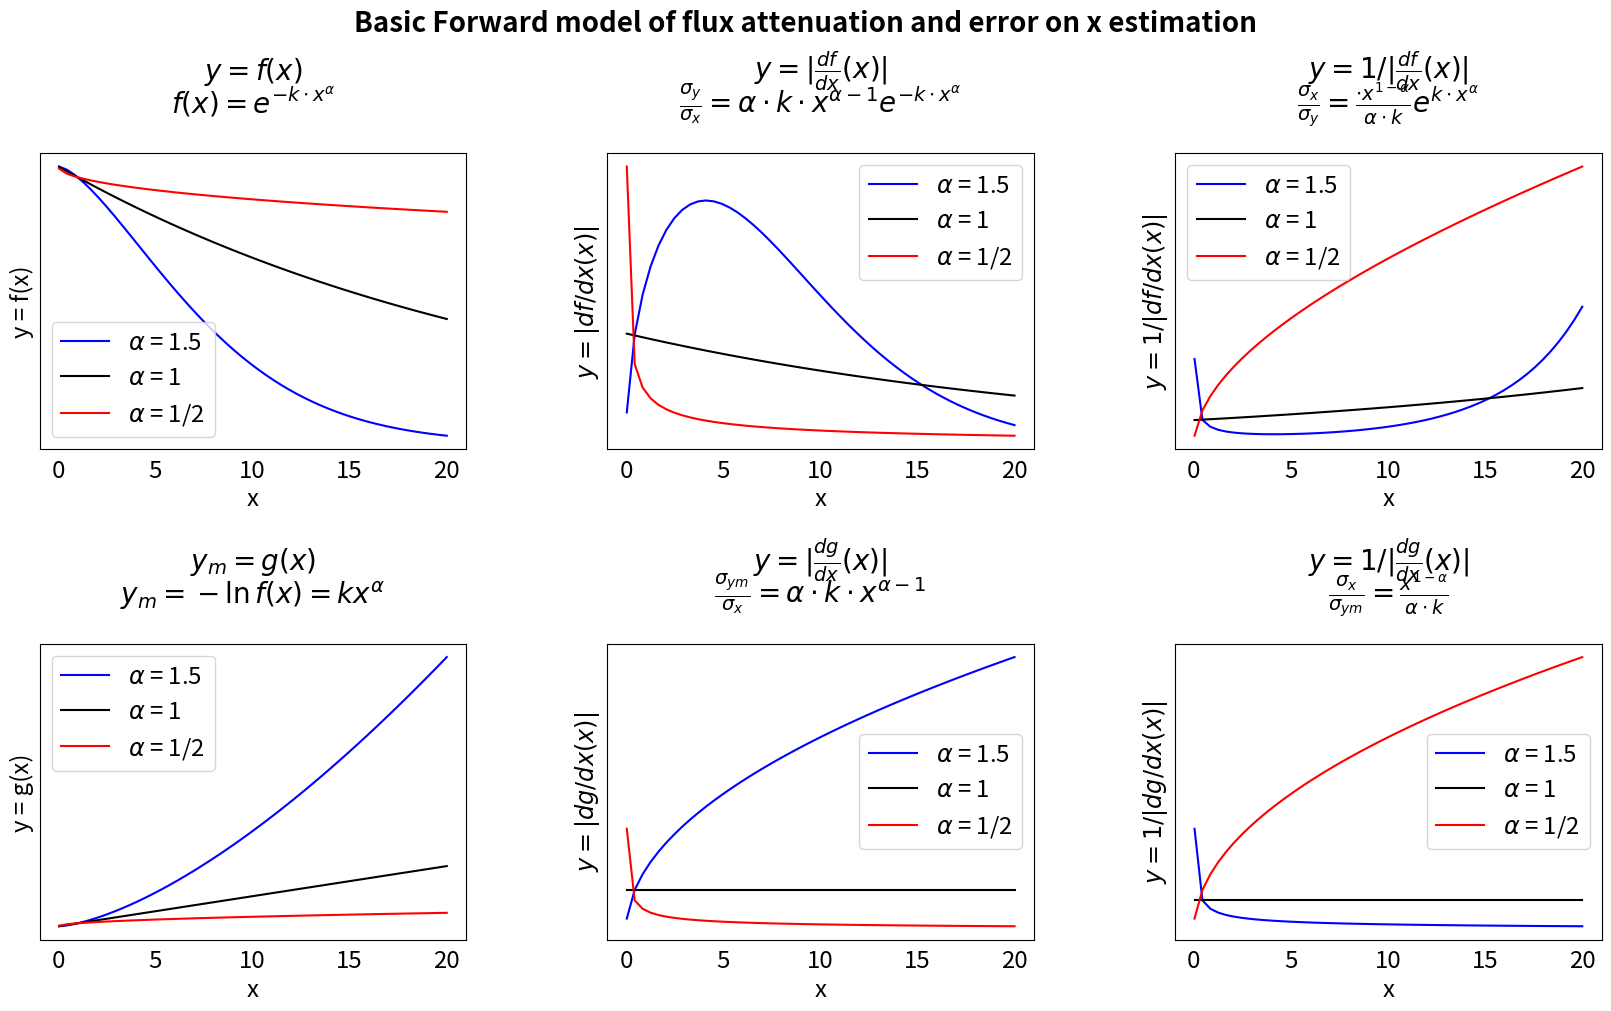
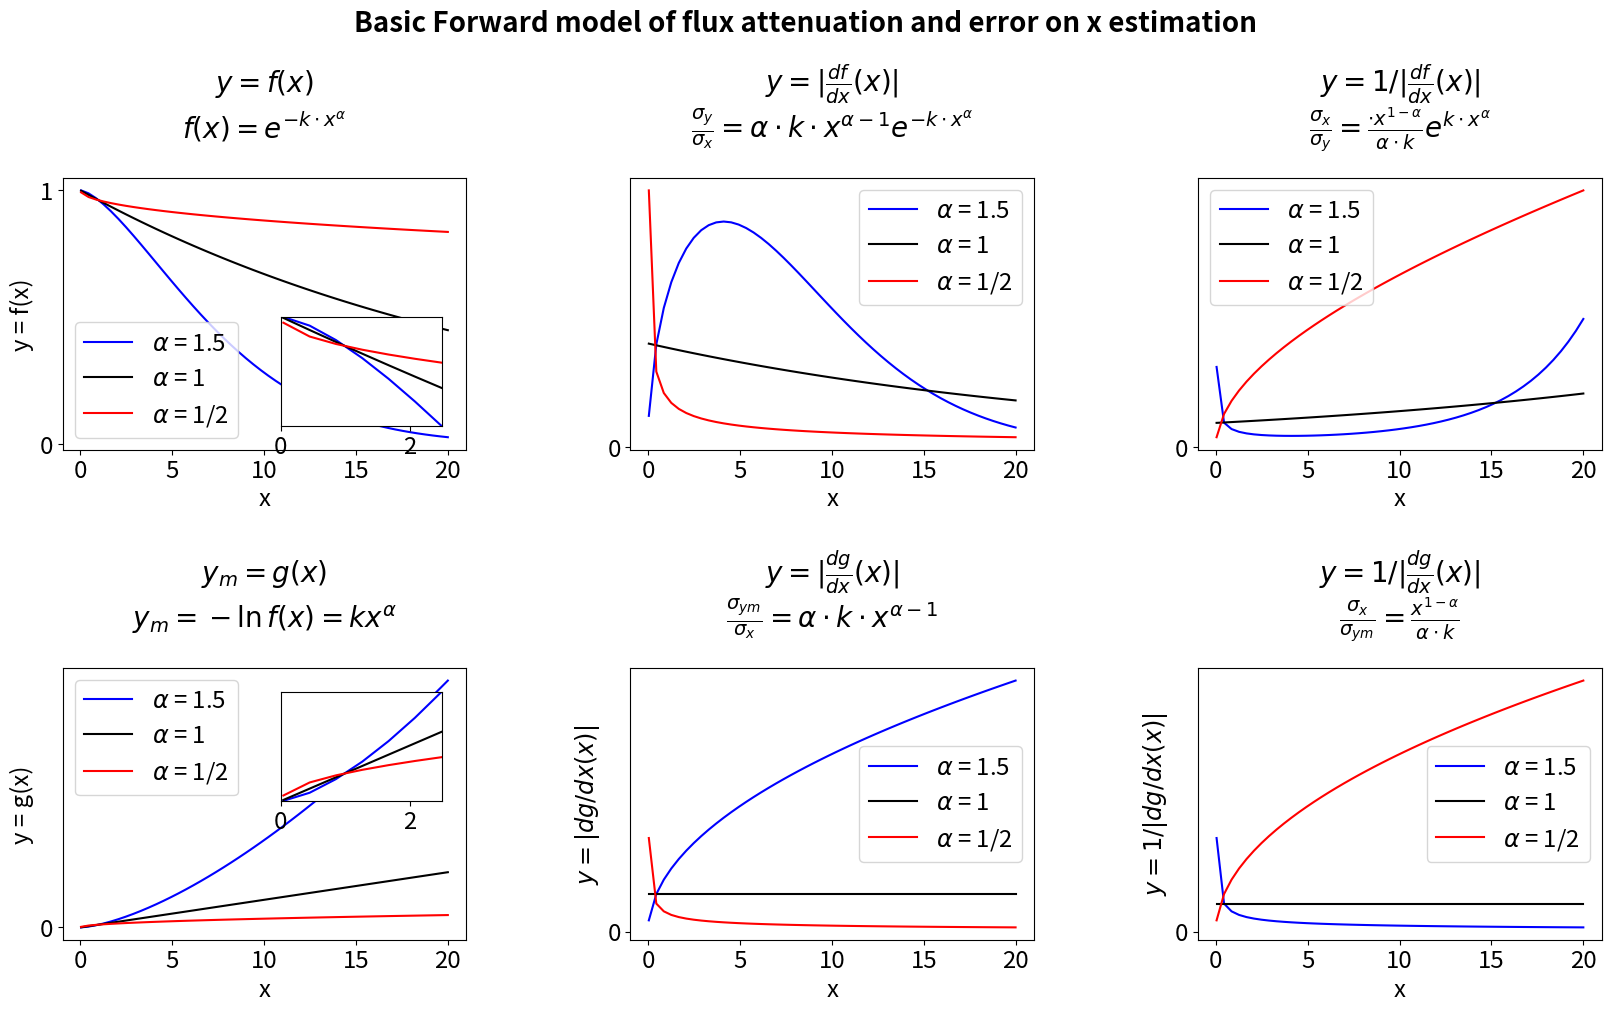

Recreate these plots in Python, in order.
import numpy as np
import os
import matplotlib.pyplot as plt
from matplotlib.gridspec import GridSpec
from functools import partial

plt.rcParams["figure.figsize"] = (8,6)
plt.rcParams["axes.labelsize"] = 'xx-large'
plt.rcParams['axes.titlesize'] = 'xx-large'
plt.rcParams['xtick.labelsize']= 'xx-large'
plt.rcParams['ytick.labelsize']= 'xx-large'
plt.rcParams['legend.fontsize'] = 'xx-large'

#mpl.rcParams['font.size'] = 16       # global font size
#mpl.rcParams['axes.labelsize'] = 18  # axis label size
#mpl.rcParams['axes.titlesize'] = 20  # title size
#mpl.rcParams['legend.fontsize'] = 14
#mpl.rcParams['xtick.labelsize'] = 13
#mpl.rcParams['ytick.labelsize'] = 13

# where are stored the figures
pathfigs = "figs_SimpleForwardModelTransm"
prefix = "fwmodel_transm"
if not os.path.exists(pathfigs):
    os.makedirs(pathfigs) 
figtype = ".png"

kk= 0.04

def f(x,alpha,k=kk):
    """
    """
    return np.exp(-k*np.power(x,alpha))
def g(x,alpha,k=kk):
    """
    """
    return k*np.power(x,alpha)

def dfdx(x,alpha,k=kk):
    """
    """
    return -alpha*k*np.power(x,alpha-1)*np.exp(-k*np.power(x,alpha))
def dgdx(x,alpha,k=kk):
    """
    """
    return alpha*k*np.power(x,alpha-1)

def dxdf(x,alpha,k=kk):
    """
    """
    return 1/dfdx(x,alpha,k)
def dxdg(x,alpha,k=kk):
    """
    """
    return 1/dgdx(x,alpha,k)

params_alpha = [1.5,1,0.5]
params_color = ["b","k","r"]
params_labels = [r"$\alpha$ = 1.5", r"$\alpha$ = 1", r"$\alpha$ = 1/2" ]


nparams = len(params_alpha)

f_list = [lambda x, a=a: f(x, a) for a in params_alpha]
g_list = [lambda x, a=a: g(x, a) for a in params_alpha]
dfdx_list = [lambda x, a=a: dfdx(x, a) for a in params_alpha]
dgdx_list = [lambda x, a=a: dgdx(x, a) for a in params_alpha]
dfdxabs_list = [lambda x, a=a: np.abs(dfdx(x, a)) for a in params_alpha]
dgdxabs_list = [lambda x, a=a: np.abs(dgdx(x, a)) for a in params_alpha]
dfdx_inv_abs_list = [lambda x, a=a: 1./np.abs(dfdx(x, a)) for a in params_alpha]
dgdx_inv_abs_list = [lambda x, a=a: 1./np.abs(dgdx(x, a)) for a in params_alpha]

f_list = [partial(f, alpha=a) for a in params_alpha]
g_list = [partial(g, alpha=a) for a in params_alpha]

dfdx_list = [partial(dfdx,alpha=a) for a in params_alpha]
dgdx_list = [partial(dgdx,alpha=a) for a in params_alpha]

dxdf_list = [partial(dxdf,alpha=a) for a in params_alpha]
dxdg_list = [partial(dxdg,alpha=a) for a in params_alpha]

x= np.linspace(0.04,20)

#---------------------------------------------
# 1) Organize content for each column
#---------------------------------------------

columns = [
    {
        "eq1": r"$y = f(x)$",
        "eq2": r"$f(x) = e^{-k\cdot x^\alpha}$",
        "func_list": f_list,
        "ylabel": "y = f(x)",
    },
    {
        "eq1": r"$y = |\frac{df}{dx}(x)|$",
        "eq2": r"$ \frac{\sigma_y}{\sigma_x} = \alpha \cdot k \cdot x^{\alpha-1}e^{-k\cdot x^\alpha} $",
        "func_list": dfdx_list,
        "ylabel": r"$y = |df/dx(x)|$",
    },
    {
        "eq1": r"$y = 1/|\frac{df}{dx}(x)|$",
        "eq2": r"$\frac{\sigma_x}{\sigma_y} = \frac{\cdot x^{1-\alpha}}{\alpha \cdot k} e^{k\cdot x^\alpha}$",
        "func_list": dxdf_list,
        "ylabel": r"$y = 1/|df/dx(x)|$",
    }
]

# For the second row of equations + plots (g, dg/dx, ...)
columns2 = [
    {
        "eq1": r"$y_m = g(x)$",
        "eq2": r"$y_m = - \ln f(x) = k x^\alpha$",
        "func_list": g_list,
        "ylabel": "y = g(x)",
    },
    {
        "eq1": r"$y = |\frac{dg}{dx}(x)|$",
        "eq2": r"$ \frac{\sigma_{ym}}{\sigma_x} = \alpha \cdot k \cdot x^{\alpha-1}$",
        "func_list": dgdx_list,
        "ylabel": r"$y = |dg/dx(x)|$",
    },
    {
        "eq1": r"$y = 1/|\frac{dg}{dx}(x)|$",
        "eq2": r"$\frac{\sigma_x}{\sigma_{ym}} = \frac{x^{1-\alpha}}{\alpha \cdot k}  $",
        "func_list": dxdg_list,
        "ylabel": r"$y = 1/|dg/dx(x)|$",
    }
]




#---------------------------------------------
# 2) Create figure
#---------------------------------------------
fig = plt.figure(figsize=(16, 10), layout="constrained")
gs = GridSpec(nrows=4, ncols=3, figure=fig, hspace=0.1, wspace=0.2,  
              height_ratios=[0.5, 2, 0.5, 2])

axes = []

#---------------------------------------------
# 3) Fill the grid using loops
#---------------------------------------------
for col, entry in enumerate(columns):
    # Equation (row 0)
    ax_eq = fig.add_subplot(gs[0, col])
    ax_eq.axis("off")
    ax_eq.text(0.5, 0.55, entry["eq1"], fontsize=20, ha="center")
    ax_eq.text(0.5, 0.1, entry["eq2"], fontsize=20, ha="center")

    # Plot (row 1)
    ax = fig.add_subplot(gs[1, col])
    axes.append(ax)
    for idx, func in enumerate(entry["func_list"]):
        ax.plot(x, np.abs(func(x)), color=params_color[idx],
                label=params_labels[idx])
    ax.set_xlabel("x")
    ax.set_ylabel(entry["ylabel"])
    ax.legend()

# Second row of equations and plots
for col, entry in enumerate(columns2):
    # Equation (row 2)
    ax_eq = fig.add_subplot(gs[2, col])
    ax_eq.axis("off")
    ax_eq.text(0.5, 0.55, entry["eq1"], fontsize=20, ha="center")
    ax_eq.text(0.5, 0.1, entry["eq2"], fontsize=20, ha="center")

    # Plot (row 3)
    ax = fig.add_subplot(gs[3, col])
    axes.append(ax)
    for idx, func in enumerate(entry["func_list"]):
        ax.plot(x, np.abs(func(x)), color=params_color[idx],
                label=params_labels[idx])
    ax.set_xlabel("x")
    ax.set_ylabel(entry["ylabel"])
    ax.legend()

#---------------------------------------------
# 4) Hide ticks everywhere
#---------------------------------------------
for ax in axes:
    ax.tick_params(
        axis='both', which='both',
        bottom=False, top=False,
        left=False, right=False,
        labelbottom=True, labelleft=False,
    )

plt.suptitle(
    "Basic Forward model of flux attenuation and error on x estimation",
    fontsize=20, fontweight="bold"
)

figname =f"{pathfigs}/{prefix}_SimpleForwardModelForTrnasmission_nolabel"+figtype
plt.savefig(figname)

plt.show()


from mpl_toolkits.axes_grid1.inset_locator import inset_axes, mark_inset

#---------------------------------------------
# 1) Organize content for each column
#---------------------------------------------
columns = [
    {
        "eq1": r"$y = f(x)$",
        "eq2": r"$f(x) = e^{-k\cdot x^\alpha}$",
        "func_list": f_list,
        "ylabel": "y = f(x)",
    },
    {
        "eq1": r"$y = |\frac{df}{dx}(x)|$",
        "eq2": r"$ \frac{\sigma_y}{\sigma_x} = \alpha \cdot k \cdot x^{\alpha-1}e^{-k\cdot x^\alpha} $",
        "func_list": dfdx_list,
        "ylabel": r"$y = |df/dx(x)|$",
    },
    {
        "eq1": r"$y = 1/|\frac{df}{dx}(x)|$",
        "eq2": r"$\frac{\sigma_x}{\sigma_y} = \frac{\cdot x^{1-\alpha}}{\alpha \cdot k} e^{k\cdot x^\alpha}$",
        "func_list": dxdf_list,
        "ylabel": r"$y = 1/|df/dx(x)|$",
    }
]

# For the second row of equations + plots (g, dg/dx, ...)
columns2 = [
    {
        "eq1": r"$y_m = g(x)$",
        "eq2": r"$y_m = - \ln f(x) = k x^\alpha$",
        "func_list": g_list,
        "ylabel": "y = g(x)",
    },
    {
        "eq1": r"$y = |\frac{dg}{dx}(x)|$",
        "eq2": r"$ \frac{\sigma_{ym}}{\sigma_x} = \alpha \cdot k \cdot x^{\alpha-1}$",
        "func_list": dgdx_list,
        "ylabel": r"$y = |dg/dx(x)|$",
    },
    {
        "eq1": r"$y = 1/|\frac{dg}{dx}(x)|$",
        "eq2": r"$\frac{\sigma_x}{\sigma_{ym}} = \frac{x^{1-\alpha}}{\alpha \cdot k}  $",
        "func_list": dxdg_list,
        "ylabel": r"$y = 1/|dg/dx(x)|$",
    }
]

#---------------------------------------------
# 2) Create figure
#---------------------------------------------
fig = plt.figure(figsize=(16, 10), layout="constrained")
gs = GridSpec(nrows=4, ncols=3, figure=fig, hspace=0.1, wspace=0.2,  
              height_ratios=[0.75, 2, 0.75, 2])

axes = []
axes_keep = []

#---------------------------------------------
# 3) Fill the grid using loops
#---------------------------------------------
for col, entry in enumerate(columns):
    # Equation (row 0)
    ax_eq = fig.add_subplot(gs[0, col])
    ax_eq.axis("off")
    ax_eq.text(0.5, 0.55, entry["eq1"], fontsize=20, ha="center")
    ax_eq.text(0.5, 0.1, entry["eq2"], fontsize=20, ha="center")

    # Plot (row 1)
    ax = fig.add_subplot(gs[1, col])
    axes.append(ax)
    if col==0:
        axes_keep.append(ax)
    for idx, func in enumerate(entry["func_list"]):
        ax.plot(x, np.abs(func(x)), color=params_color[idx],
                label=params_labels[idx])
    ax.set_xlabel("x")
    #ax.set_ylabel(entry["ylabel"])

    # SHOW Y LABEL ONLY FOR LEFTMOST SUBPLOT
    if col == 0:
        ax.set_ylabel(entry["ylabel"])
    else:
        ax.set_ylabel("")
    ax.legend()
    
    # Create inset ONLY for the first column (col == 0)
    if col == 0:
        axins = inset_axes(
            ax,
            width="40%",            # relative size of inset
            height="40%",
            loc='lower right',      # position inside main axes
            borderpad=1
        )

        # Plot same curves inside inset
        for idx, func in enumerate(entry["func_list"]):
            axins.plot(x, np.abs(func(x)) ,color=params_color[idx])

        # Zoom window
        axins.set_xlim(0, 2.5)
        # Automatically set y-limits from data inside zoom
        ymin, ymax = np.inf, -np.inf
        for idx, func in enumerate(entry["func_list"]):
            y_zoom = np.abs(func(x[(x>=0) & (x<=2.5)]))
            ymin = min(ymin, y_zoom.min())
            ymax = max(ymax, y_zoom.max())
        axins.set_ylim(ymin, ymax)

        # Remove ticks inside inset
        axins.tick_params(bottom=True, labelbottom=True,
                      left=False, labelleft=False)

        # Draw a rectangle showing the zoom region
        #mark_inset(ax, axins, loc1=2, loc2=4, fc="none", ec="0.5")
    

# Second row of equations and plots
for col, entry in enumerate(columns2):
    # Equation (row 2)
    ax_eq = fig.add_subplot(gs[2, col])
    ax_eq.axis("off")
    ax_eq.text(0.5, 0.55, entry["eq1"], fontsize=20, ha="center")
    ax_eq.text(0.5, 0.1, entry["eq2"], fontsize=20, ha="center")

    # Plot (row 3)
    ax = fig.add_subplot(gs[3, col])
    axes.append(ax)
    #if col==0:
    #    axes_keep.append(ax)
    for idx, func in enumerate(entry["func_list"]):
        ax.plot(x, np.abs(func(x)), color=params_color[idx],
                label=params_labels[idx])
    ax.set_xlabel("x")
    ax.set_ylabel(entry["ylabel"])
    ax.legend()
    
    # Create inset ONLY for the first column (col == 0)
    if col == 0:
        axins = inset_axes(
            ax,
            width="40%",            # relative size of inset
            height="40%",
            loc='upper right',      # position inside main axes
            borderpad=1
        )

        # Plot same curves inside inset
        for idx, func in enumerate(entry["func_list"]):
            axins.plot(x, np.abs(func(x)) ,color=params_color[idx])

        # Zoom window
        axins.set_xlim(0, 2.5)
        # Automatically set y-limits from data inside zoom
        ymin, ymax = np.inf, -np.inf
        for idx, func in enumerate(entry["func_list"]):
            y_zoom = np.abs(func(x[(x>=0) & (x<=2.5)]))
            ymin = min(ymin, y_zoom.min())
            ymax = max(ymax, y_zoom.max())
        axins.set_ylim(ymin, ymax)

        # Remove ticks inside inset
        axins.tick_params(bottom=True, labelbottom=True,
                      left=False, labelleft=False)

        # Draw a rectangle showing the zoom region
        #mark_inset(ax, axins, loc1=2, loc2=4, fc="none", ec="0.5")
        

#---------------------------------------------
# 4) Hide ticks everywhere
#---------------------------------------------
for ax in axes:
    ax.tick_params(
        axis='both', which='both',
        bottom=True, top=False,
        left=True, right=False,
        labelbottom=True, labelleft=True,
    )

for ax in axes:
    ax.set_yticks([0])
    ax.set_yticklabels(["0"])
    ax.tick_params(axis='y', labelleft=True)

for ax in axes_keep:    
    ax.set_yticks([0, 1])
    ax.set_yticklabels(["0", "1"])
    ax.tick_params(axis='y', labelleft=True)

plt.suptitle(
    "Basic Forward model of flux attenuation and error on x estimation",
    fontsize=20, fontweight="bold"
)

figname =f"{pathfigs}/{prefix}_SimpleForwardModelForTrnasmission_wthlabelandinset"+figtype
plt.savefig(figname)

plt.show()


